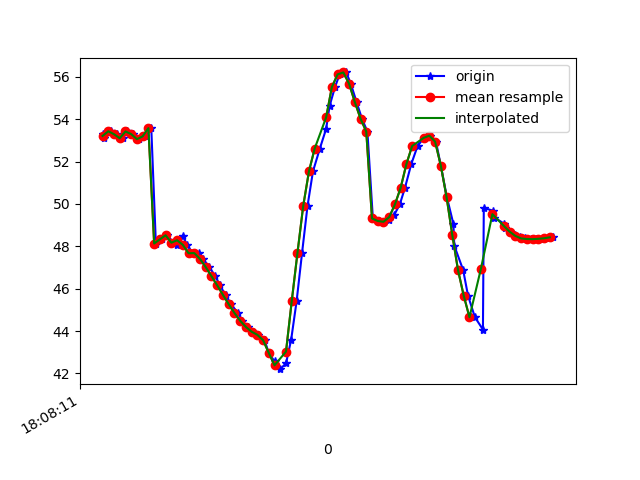

The table this chart was drawn from, first rows:
1617818891822, 514535383820414, 53.32, 21.773405, -8.035148
1617818891826, 514535403051184, 53.1, 21.54, -8.077
1617818891851, 514535422281954, 53.43, 21.78, -7.362
1617818891870, 514535441512724, 53.29, 21.72, -8.056
1617818891891, 514535460743494, 53.1, 21.4, -7.945
1617818891907, 514535479974264, 53.42, 21.63, -7.218
1617818891927, 514535499205034, 53.3, 21.73, -7.952
1617818891946, 514535518435804, 53.06, 21.52, -8.074
1617818891969, 514535537666574, 53.19, 21.57, -7.233
1617818891990, 514535556897344, 53.58, 22.18, -7.507
1617818892006, 514535576250486, 48.13, 22.25, -8.261
1617818892026, 514535595481256, 48.33, 22.18, -6.385
1617818892044, 514535614712026, 48.52, 22.79, -6.388
1617818892069, 514535633942796, 48.17, 22.65, -6.701
1617818892080, 514535653173566, 48.07, 22.58, -5.795
1617818892099, 514535672404336, 48.51, 23.27, -4.447
1617818892115, 514535691635106, 48.07, 23.31, -4.759
1617818892135, 514535710865876, 47.67, 23.08, -4.415
1617818892155, 514535730096646, 47.68, 23.2, -3.201
1617818892171, 514535749327416, 47.4, 23.26, -2.646
1617818892192, 514535768558186, 47.02, 23.2, -1.96
1617818892214, 514535787788956, 46.59, 23.09, -1.219
1617818892229, 514535807019726, 46.16, 23.08, -0.4084
1617818892249, 514535826250496, 45.71, 23.17, 0.3878
1617818892268, 514535845481266, 45.27, 23.26, 1.196
1617818892292, 514535864712036, 44.86, 23.31, 1.994
1617818892308, 514535883942806, 44.49, 23.33, 2.763
1617818892326, 514535903173576, 44.2, 23.22, 3.479
1617818892344, 514535922404346, 43.97, 22.92, 4.141
1617818892364, 514535941635116, 43.82, 22.48, 4.678
1617818892385, 514535960865886, 43.57, 22.93, 3.778
1617818892400, 514535980096656, 42.97, 20.75, 4.468
1617818892420, 514535999327426, 42.57, 19.54, 3.056
1617818892439, 514536018558196, 42.2, 18.34, 0.5312
1617818892460, 514536037788966, 42.47, 17.57, -3.271
1617818892478, 514536057019736, 43.59, 17.44, -8.369
1617818892497, 514536076250506, 45.41, 17.6, -14.59
1617818892516, 514536095481276, 47.69, 17.28, -21.46
1617818892535, 514536114712046, 49.9, 15.81, -28.25
1617818892554, 514536133942816, 51.53, 13.41, -34.52
1617818892578, 514536153173586, 52.61, 10.76, -40.14
1617818892600, 514536172404356, 53.55, 8.544, -45.17
1617818892612, 514536191635126, 54.63, 7.099, -49.79
1617818892631, 514536210865896, 55.52, 6.242, -54.79
1617818892647, 514536230096666, 56.12, 5.576, -59.76
1617818892670, 514536249327436, 56.21, 4.816, -64.33
1617818892686, 514536268558206, 55.68, 3.902, -68.38
1617818892706, 514536287788976, 54.82, 3.037, -71.81
1617818892725, 514536307019746, 54.03, 2.502, -74.58
1617818892744, 514536326250516, 53.42, 2.197, -76.65
1617818892763, 514536345481286, 49.32, -0.8283, -74.88
1617818892783, 514536364712056, 49.2, 2.242, -78.68
1617818892803, 514536383942826, 49.16, 2.599, -78.6
1617818892820, 514536403173596, 49.26, 3.17, -77.79
1617818892838, 514536422404366, 49.5, 3.965, -76.29
1617818892857, 514536441635136, 49.98, 5.077, -74.17
1617818892875, 514536460865906, 50.77, 6.552, -71.47
1617818892897, 514536480096676, 51.88, 8.539, -67.81
1617818892919, 514536499327446, 52.74, 10.66, -63.28
1617818892941, 514536518558216, 53.12, 12.8, -58.28
1617818892963, 514536537788986, 53.22, 14.98, -52.92
... 23 more rows
